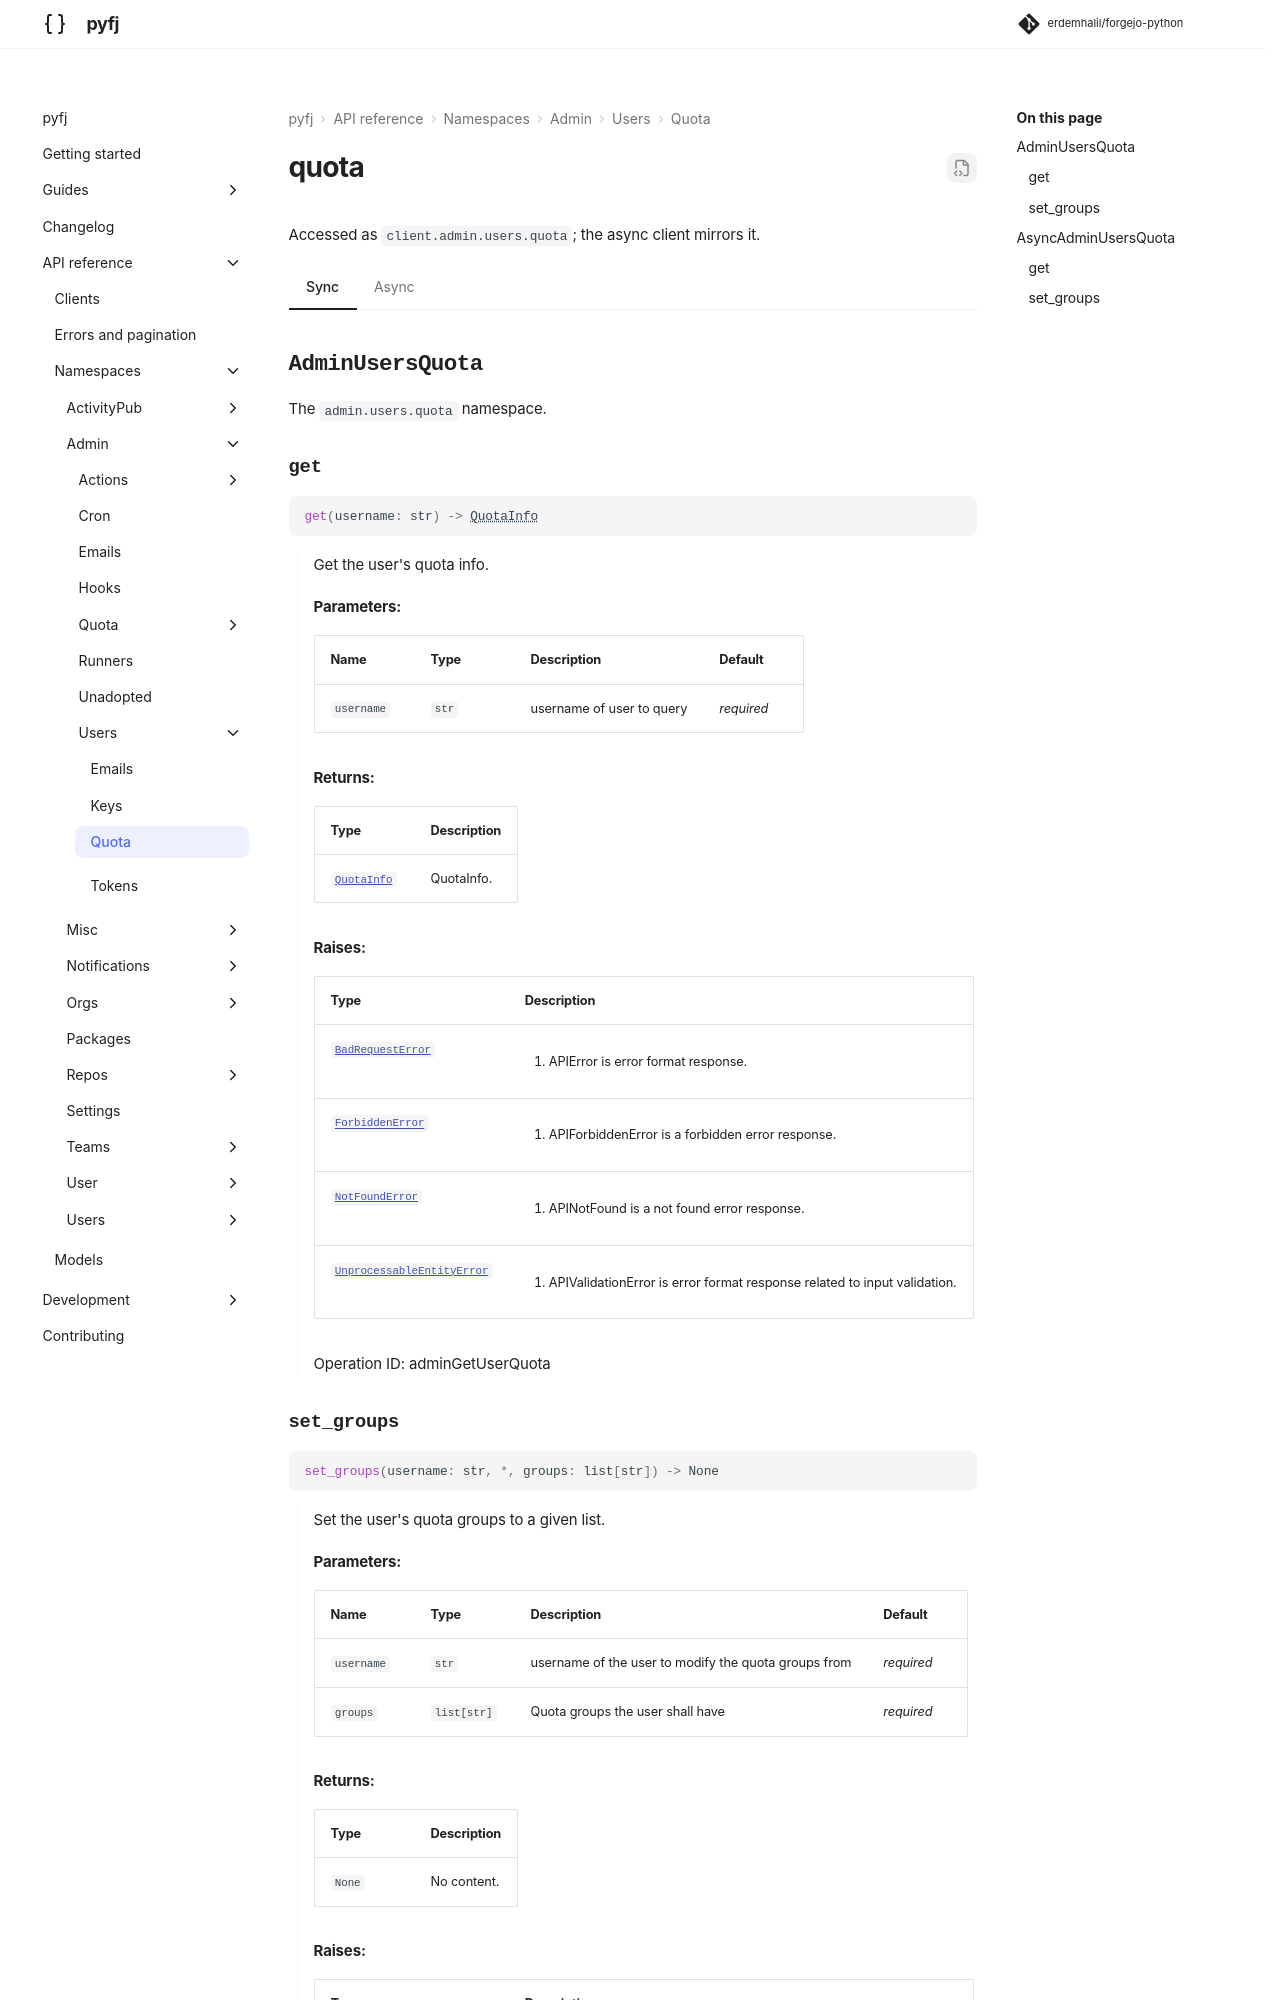

repository: erdemhalil/forgejo-python · page: 0.1/reference/namespaces/admin/users/quota/index.html · generator: mkdocs

---
title: "admin.users.quota"
description: "API reference for `client.admin.users.quota` — sync and async."
---

# quota

Accessed as `client.admin.users.quota`; the async client mirrors it.

=== "Sync"
